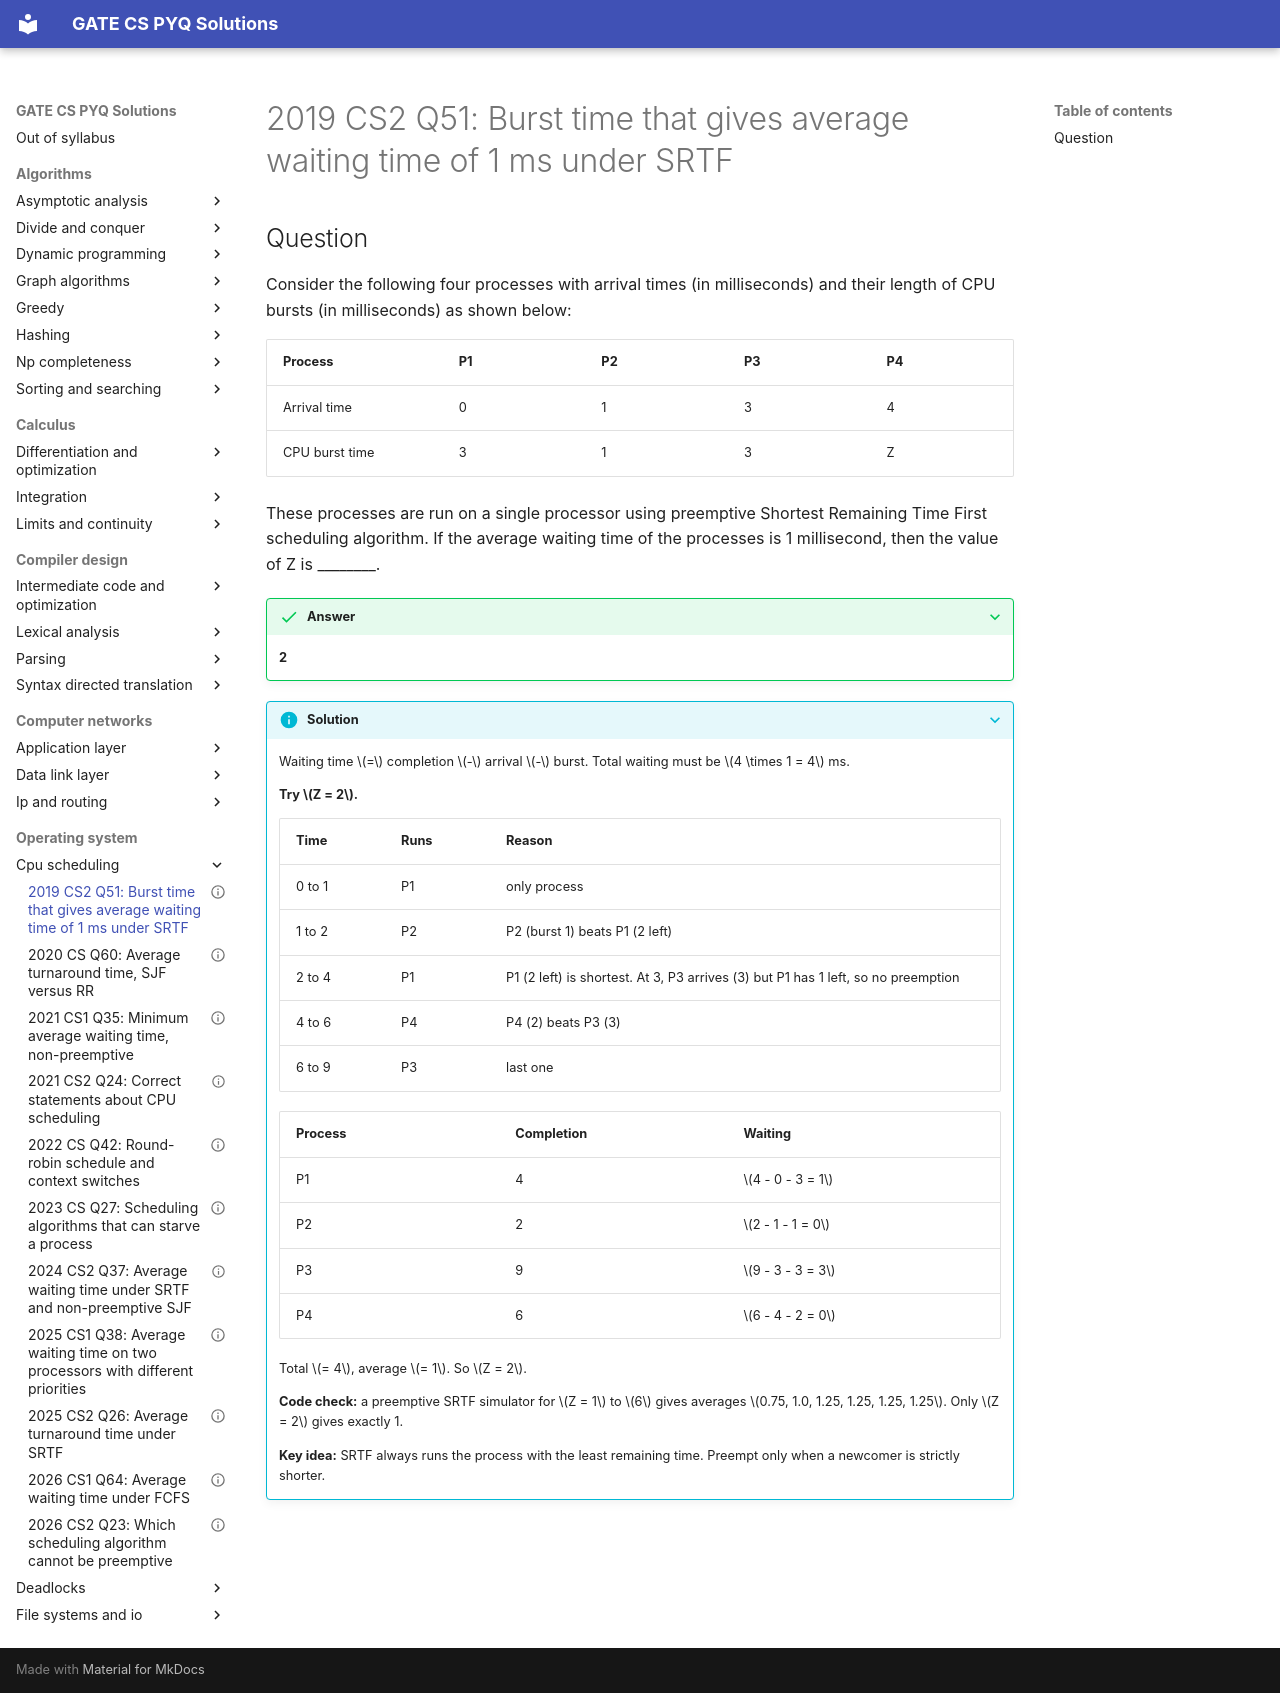

repository: saheenusman/GATE-PYQs · page: operating-system/cpu-scheduling/2019-set2-q51/index.html · generator: mkdocs

---
title: "2019 CS2 Q51: Burst time that gives average waiting time of 1 ms under SRTF"
year: 2019
set: 2
paper: CS2
q_no: 51
subject: operating-system
topic: cpu-scheduling
also: []
marks: 2
type: NAT
official_answer: "2 to 2"
status: verified
---

# 2019 CS2 Q51: Burst time that gives average waiting time of 1 ms under SRTF

## Question

Consider the following four processes with arrival times (in milliseconds) and their length of CPU bursts (in milliseconds) as shown below:

| Process | P1 | P2 | P3 | P4 |
|---|---|---|---|---|
| Arrival time | 0 | 1 | 3 | 4 |
| CPU burst time | 3 | 1 | 3 | Z |

These processes are run on a single processor using preemptive Shortest Remaining Time First scheduling algorithm. If the average waiting time of the processes is 1 millisecond, then the value of Z is ________.

<details class="success" markdown="1">
<summary>Answer</summary>

**2**

</details>

<details class="info" markdown="1">
<summary>Solution</summary>

Waiting time $=$ completion $-$ arrival $-$ burst. Total waiting must be $4 \times 1 = 4$ ms.

**Try $Z = 2$.**

| Time | Runs | Reason |
|---|---|---|
| 0 to 1 | P1 | only process |
| 1 to 2 | P2 | P2 (burst 1) beats P1 (2 left) |
| 2 to 4 | P1 | P1 (2 left) is shortest. At 3, P3 arrives (3) but P1 has 1 left, so no preemption |
| 4 to 6 | P4 | P4 (2) beats P3 (3) |
| 6 to 9 | P3 | last one |

| Process | Completion | Waiting |
|---|---|---|
| P1 | 4 | $4 - 0 - 3 = 1$ |
| P2 | 2 | $2 - 1 - 1 = 0$ |
| P3 | 9 | $9 - 3 - 3 = 3$ |
| P4 | 6 | $6 - 4 - 2 = 0$ |

Total $= 4$, average $= 1$. So $Z = 2$.

**Code check:** a preemptive SRTF simulator for $Z = 1$ to $6$ gives averages $0.75, 1.0, 1.25, 1.25, 1.25, 1.25$. Only $Z = 2$ gives exactly 1.

**Key idea:** SRTF always runs the process with the least remaining time. Preempt only when a newcomer is strictly shorter.

</details>
